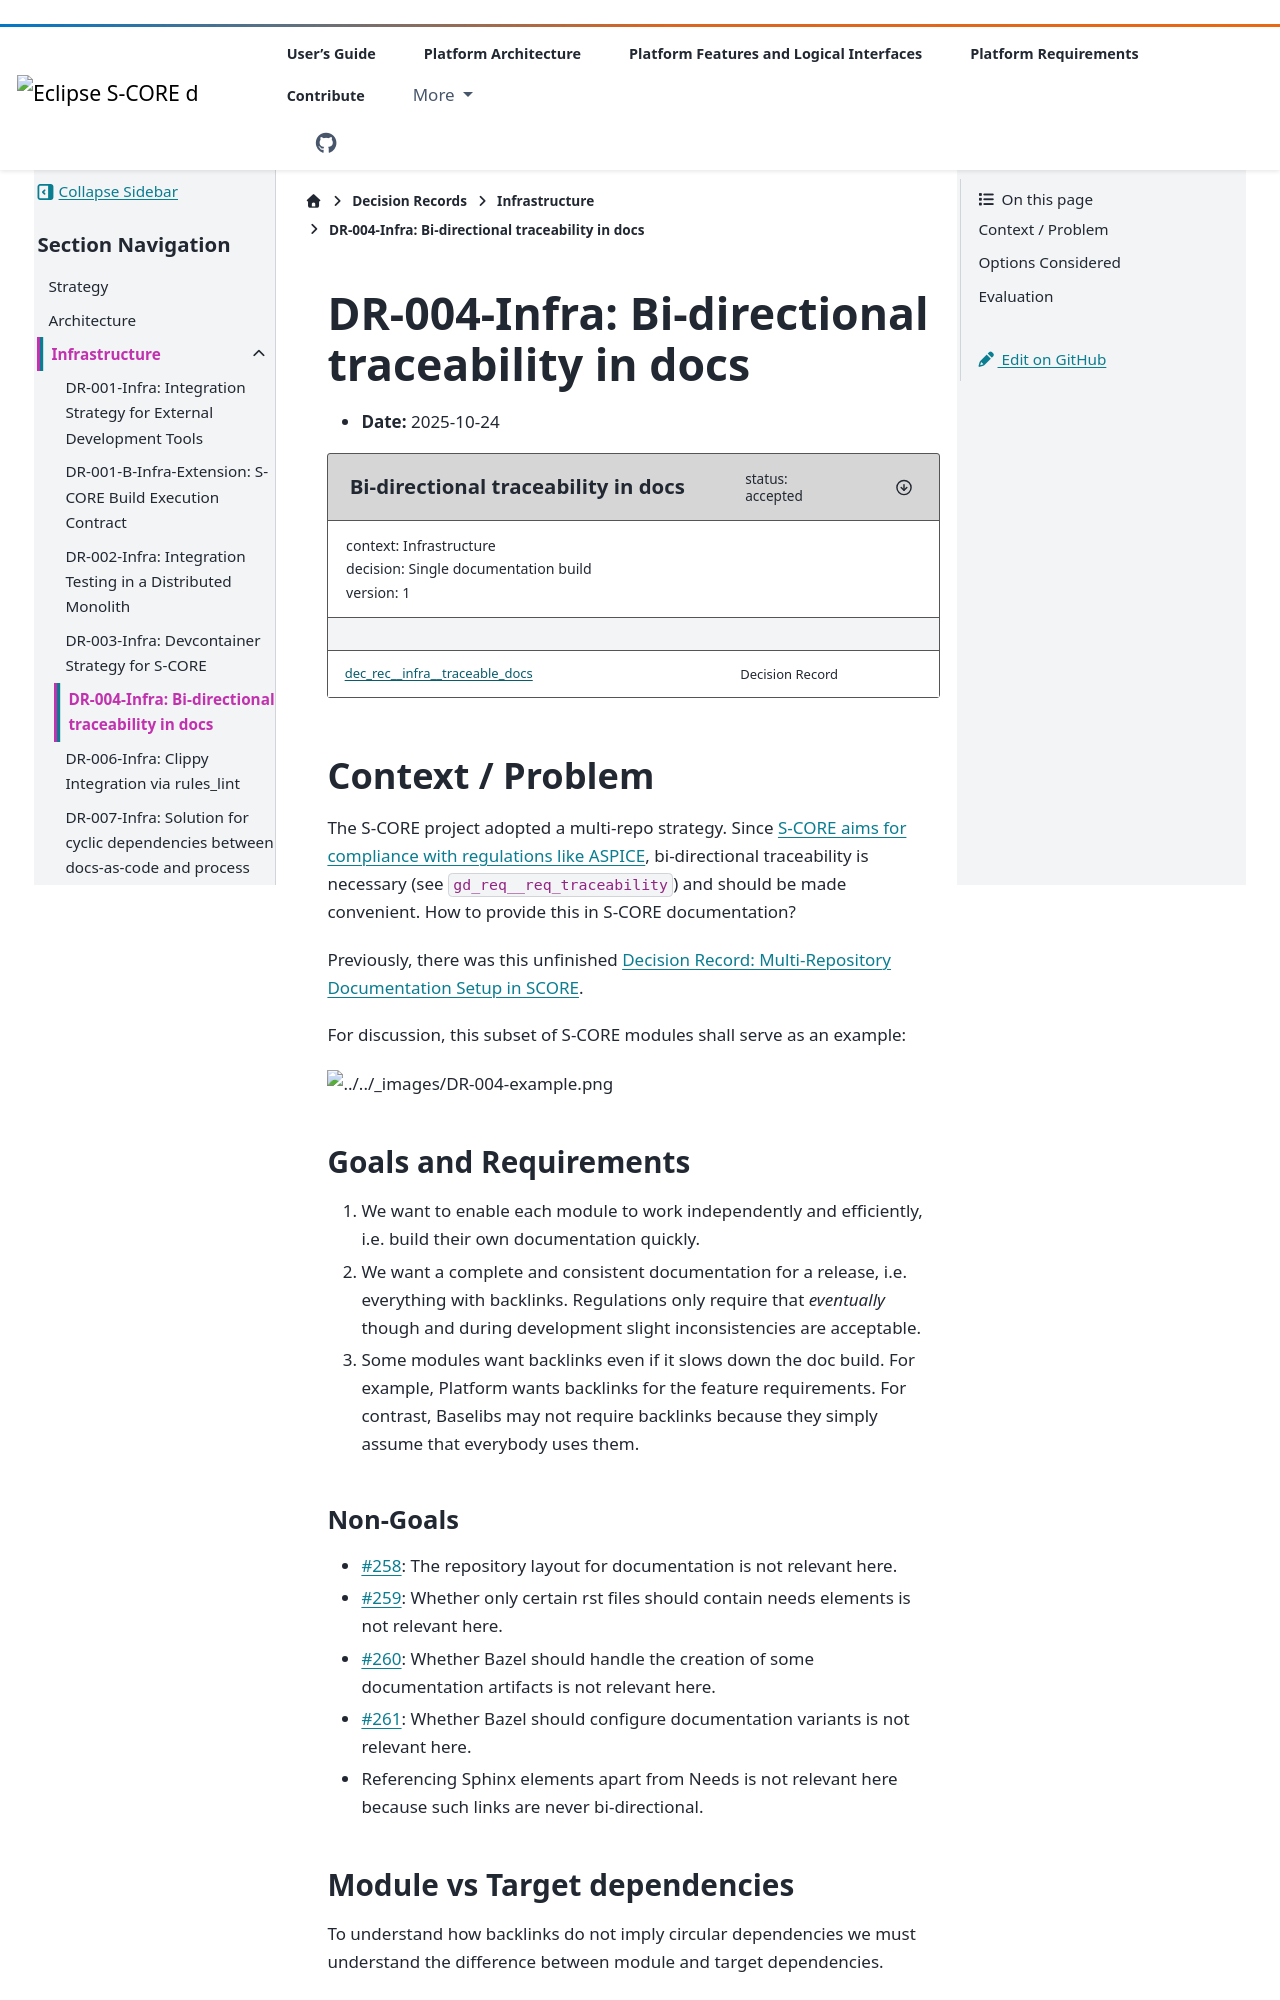

repository: eclipse-score/score · page: pr-3521/design_decisions/infrastructure/DR-004-infra.html · generator: sphinx

..
   # *******************************************************************************
   # Copyright (c) 2025 Contributors to the Eclipse Foundation
   #
   # See the NOTICE file(s) distributed with this work for additional
   # information regarding copyright ownership.
   #
   # This program and the accompanying materials are made available under the
   # terms of the Apache License Version 2.0 which is available at
   # https://www.apache.org/licenses/LICENSE-2.0
   #
   # SPDX-License-Identifier: Apache-2.0
   # *******************************************************************************

DR-004-Infra: Bi-directional traceability in docs
=================================================

- **Date:** 2025-10-24

.. dec_rec:: Bi-directional traceability in docs
   :id: dec_rec__infra__traceable_docs
   :status: accepted
   :version: 1
   :context: Infrastructure
   :decision: Single documentation build

Context / Problem
-----------------

The S-CORE project adopted a multi-repo strategy.
Since `S-CORE aims for compliance with regulations like ASPICE <https://eclipse-score.github.io/process_description/main/standards/index.html#standards>`_,
bi-directional traceability is necessary (see ``gd_req__req_traceability``) and should be made convenient.
How to provide this in S-CORE documentation?

Previously, there was this unfinished
`Decision Record: Multi-Repository Documentation Setup in SCORE <https://github.com/AlexanderLanin/score/blob/docs-multirepo/docs/_tooling/decision-records/multirepo.md>`_.

For discussion, this subset of S-CORE modules shall serve as an example:

.. image:: img/DR-004-example.png


Goals and Requirements
^^^^^^^^^^^^^^^^^^^^^^

1. We want to enable each module to work independently and efficiently, i.e. build their own documentation quickly.
2. We want a complete and consistent documentation for a release, i.e. everything with backlinks.
   Regulations only require that *eventually* though and during development slight inconsistencies are acceptable.
3. Some modules want backlinks even if it slows down the doc build.
   For example, Platform wants backlinks for the feature requirements.
   For contrast, Baselibs may not require backlinks because they simply assume that everybody uses them.
